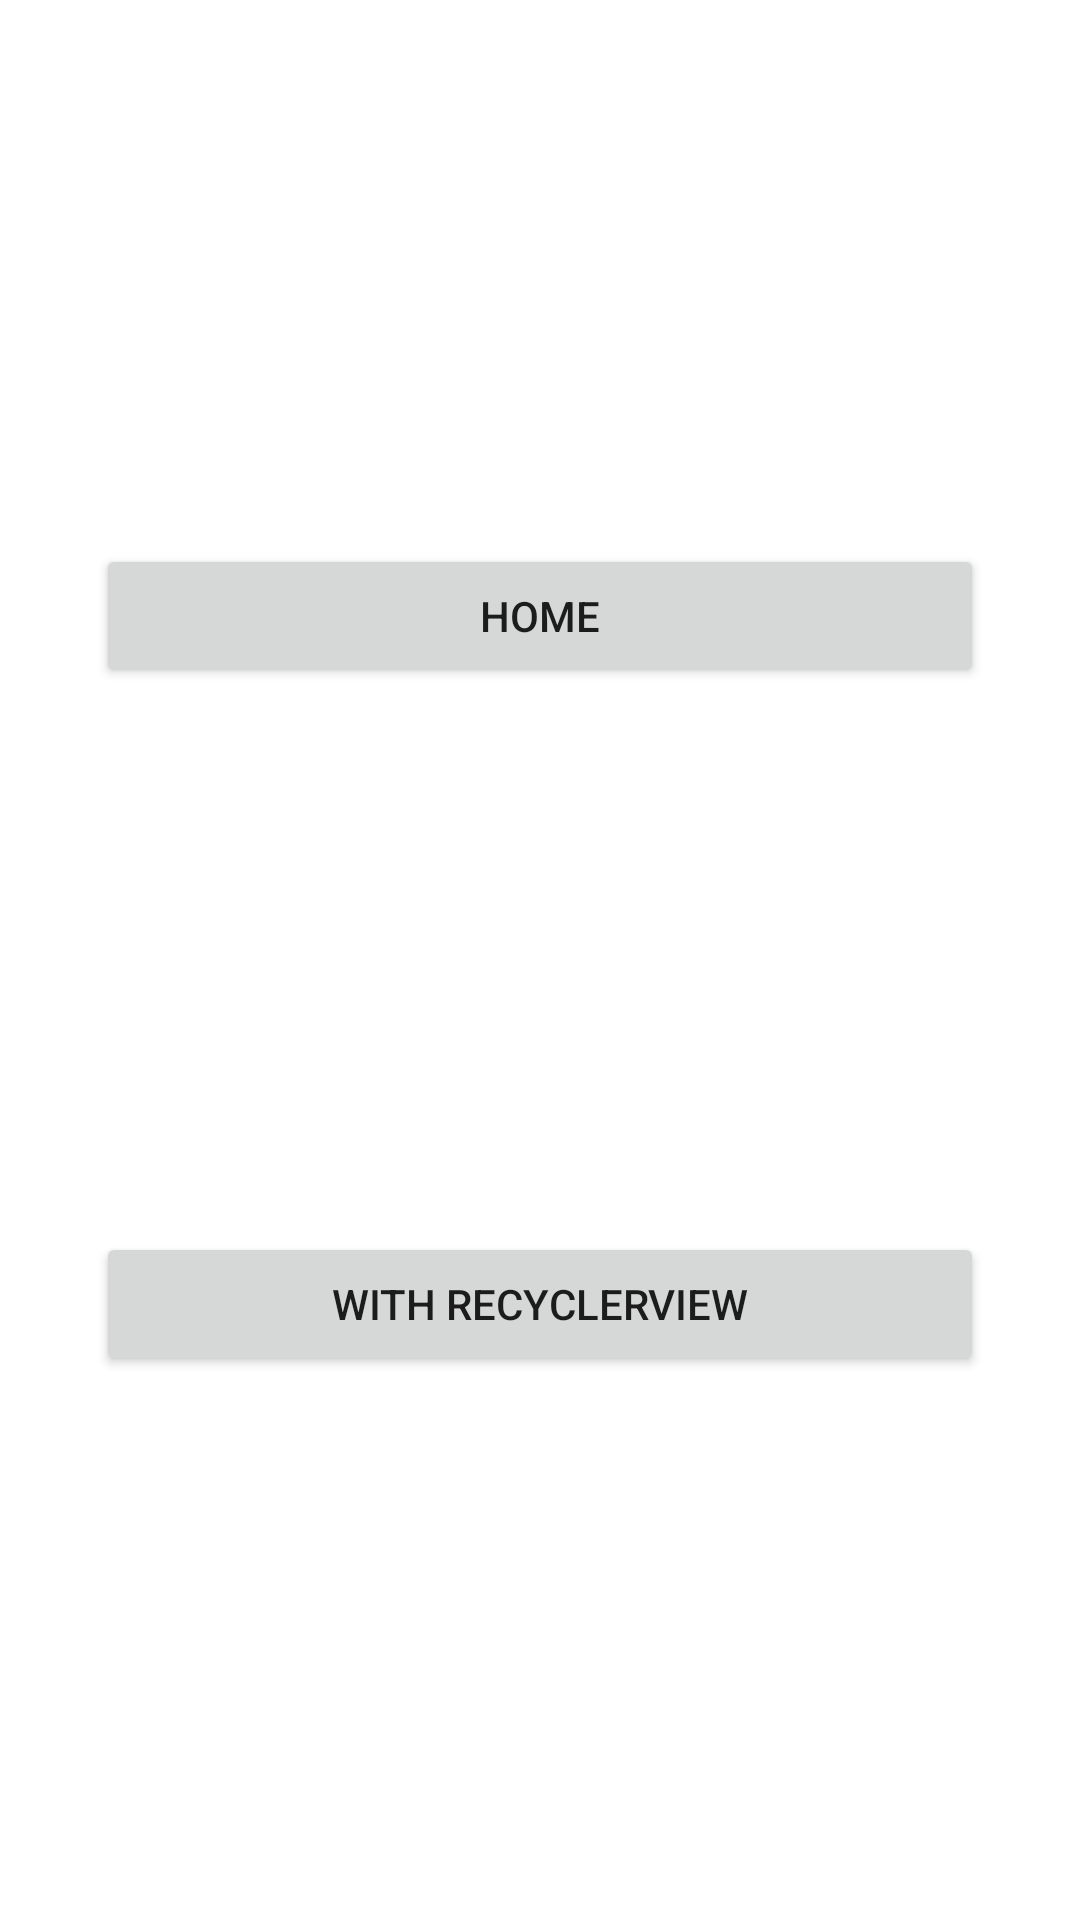

Write the Android layout XML for this screen, with the resource values it uses.
<!-- AndroidManifest.xml: application theme Theme.PracticeMVVMDataBinding -->
<!-- res/layout/fragment_main.xml -->
<?xml version="1.0" encoding="utf-8"?>
<layout xmlns:android="http://schemas.android.com/apk/res/android"
    xmlns:app="http://schemas.android.com/apk/res-auto"
    xmlns:tools="http://schemas.android.com/tools">

    <data>

        <variable
            name="viewModel"
            type="co.cyclopsapps.practicemvvmdatabinding.MainViewModel" />
    </data>

    <androidx.constraintlayout.widget.ConstraintLayout
        android:layout_width="match_parent"
        android:layout_height="match_parent">


        <Button
            android:id="@+id/buttonHome"
            android:layout_width="0dp"
            android:layout_height="wrap_content"
            android:onClick="@{()-> viewModel.onHomeClick()}"
            android:text="Home"
            app:layout_constraintBottom_toTopOf="@+id/buttonAdapter"
            app:layout_constraintEnd_toEndOf="@+id/buttonAdapter"
            app:layout_constraintHorizontal_bias="0.5"
            app:layout_constraintStart_toStartOf="@+id/buttonAdapter"
            app:layout_constraintTop_toTopOf="parent"
            app:layout_constraintVertical_chainStyle="spread" />

        <Button
            android:id="@+id/buttonAdapter"
            android:layout_width="0dp"
            android:layout_height="wrap_content"
            android:layout_marginStart="32dp"
            android:layout_marginLeft="32dp"
            android:layout_marginEnd="32dp"
            android:layout_marginRight="32dp"
            android:onClick="@{()-> viewModel.onRecyclerViewButtonClick()}"
            android:text="With recyclerview"
            app:layout_constraintBottom_toBottomOf="parent"
            app:layout_constraintEnd_toEndOf="parent"
            app:layout_constraintHorizontal_bias="0.5"
            app:layout_constraintStart_toStartOf="parent"
            app:layout_constraintTop_toBottomOf="@+id/buttonHome" />

    </androidx.constraintlayout.widget.ConstraintLayout>
</layout>
<!-- resources referenced by this layout -->
<resources>
  <style name="Theme.PracticeMVVMDataBinding" parent="Theme.MaterialComponents.DayNight.DarkActionBar">
          
          <item name="colorPrimary">@color/purple_500</item>
          <item name="colorPrimaryVariant">@color/purple_700</item>
          <item name="colorOnPrimary">@color/white</item>
          
          <item name="colorSecondary">@color/teal_200</item>
          <item name="colorSecondaryVariant">@color/teal_700</item>
          <item name="colorOnSecondary">@color/black</item>
          
          <item name="android:statusBarColor" tools:targetApi="l">?attr/colorPrimaryVariant</item>
          
      </style>
  <color name="purple_500">#FF6200EE</color>
  <color name="purple_700">#FF3700B3</color>
  <color name="white">#FFFFFFFF</color>
  <color name="teal_200">#FF03DAC5</color>
  <color name="teal_700">#FF018786</color>
  <color name="black">#FF000000</color>
</resources>
